Photos from the image-classification dataset "naruto handsign data" in the GitHub repository ericwang10/naruto-hand-signs-identifier. Its 7 classes are: bird hand sign, boar hand sign, dog hand sign, dragon hand sign, hare hand sign, horse hand sign, monkey hand sign.

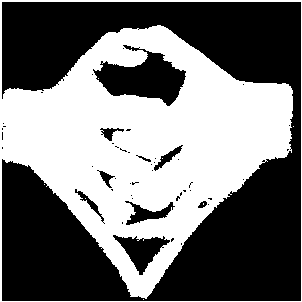
Label: dragon hand sign

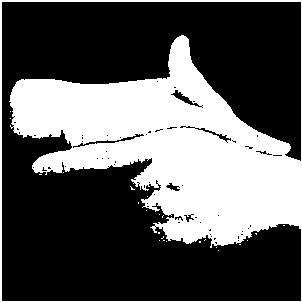
Label: hare hand sign

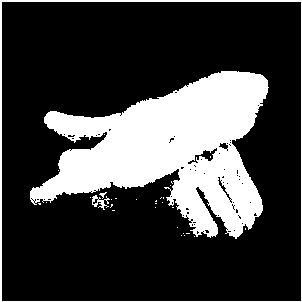
Label: dog hand sign

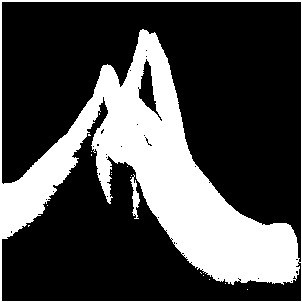
Label: bird hand sign

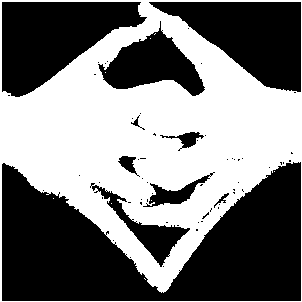
Label: dragon hand sign

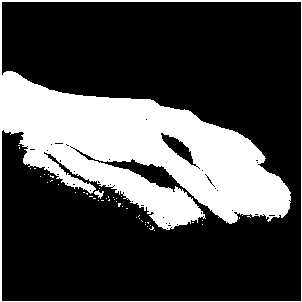
Label: monkey hand sign
